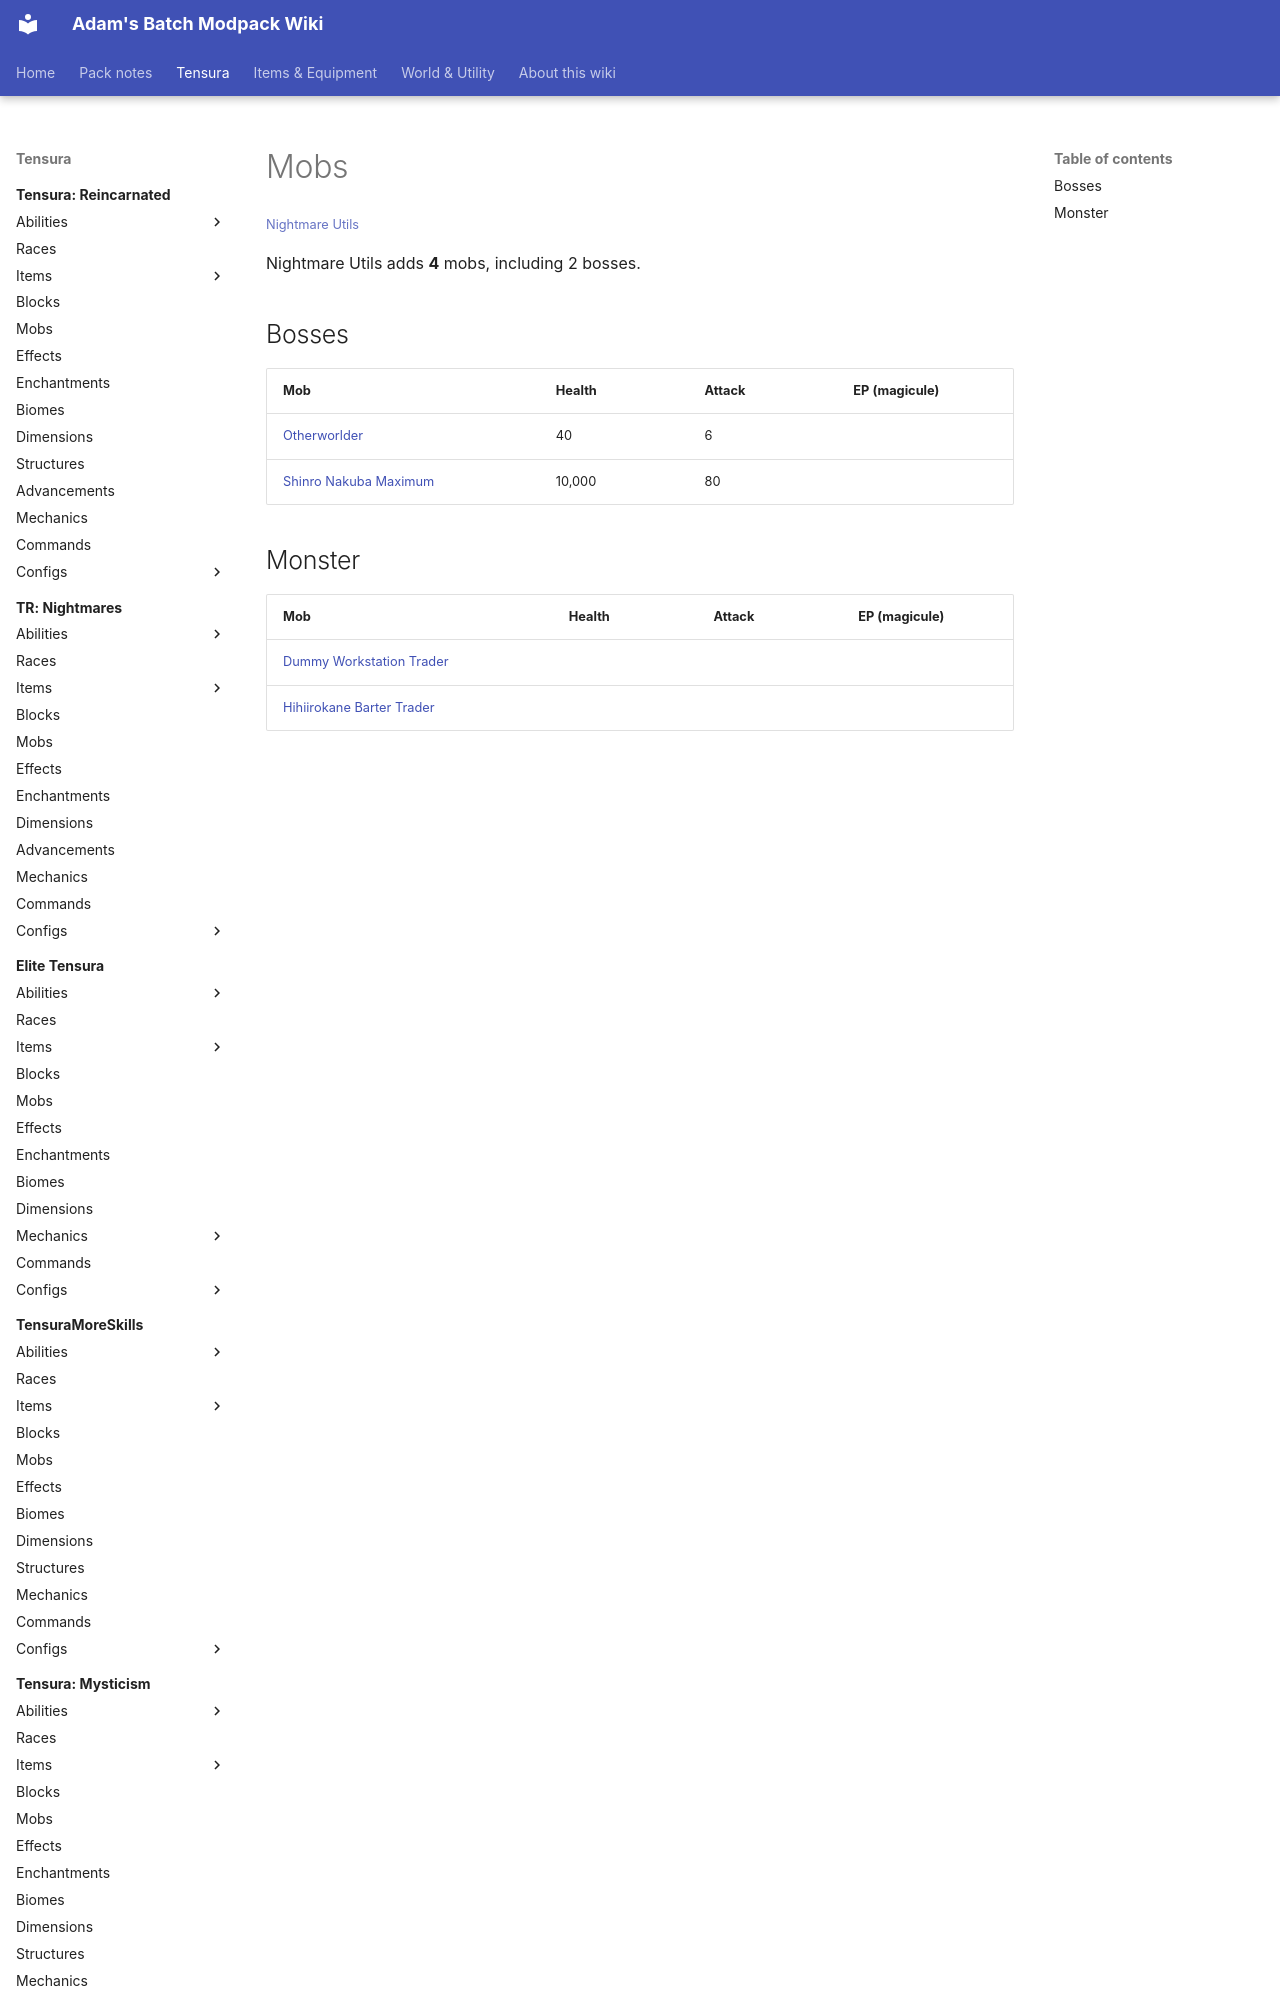

repository: Proteus-Nell/Adams-Batch-MC-Modpack-Wiki · page: nightmare-utils/mobs/index.html · generator: mkdocs

# Mobs

<small>[Nightmare Utils](../index.md)</small>

Nightmare Utils adds **4** mobs, including 2 bosses.

## Bosses

| Mob | Health | Attack | EP (magicule) |
|---|---|---|---|
| [Otherworlder](otherworlder.md) | 40 | 6 |  |
| [Shinro Nakuba Maximum](shinro-nakuba-maximum.md) | 10,000 | 80 |  |
